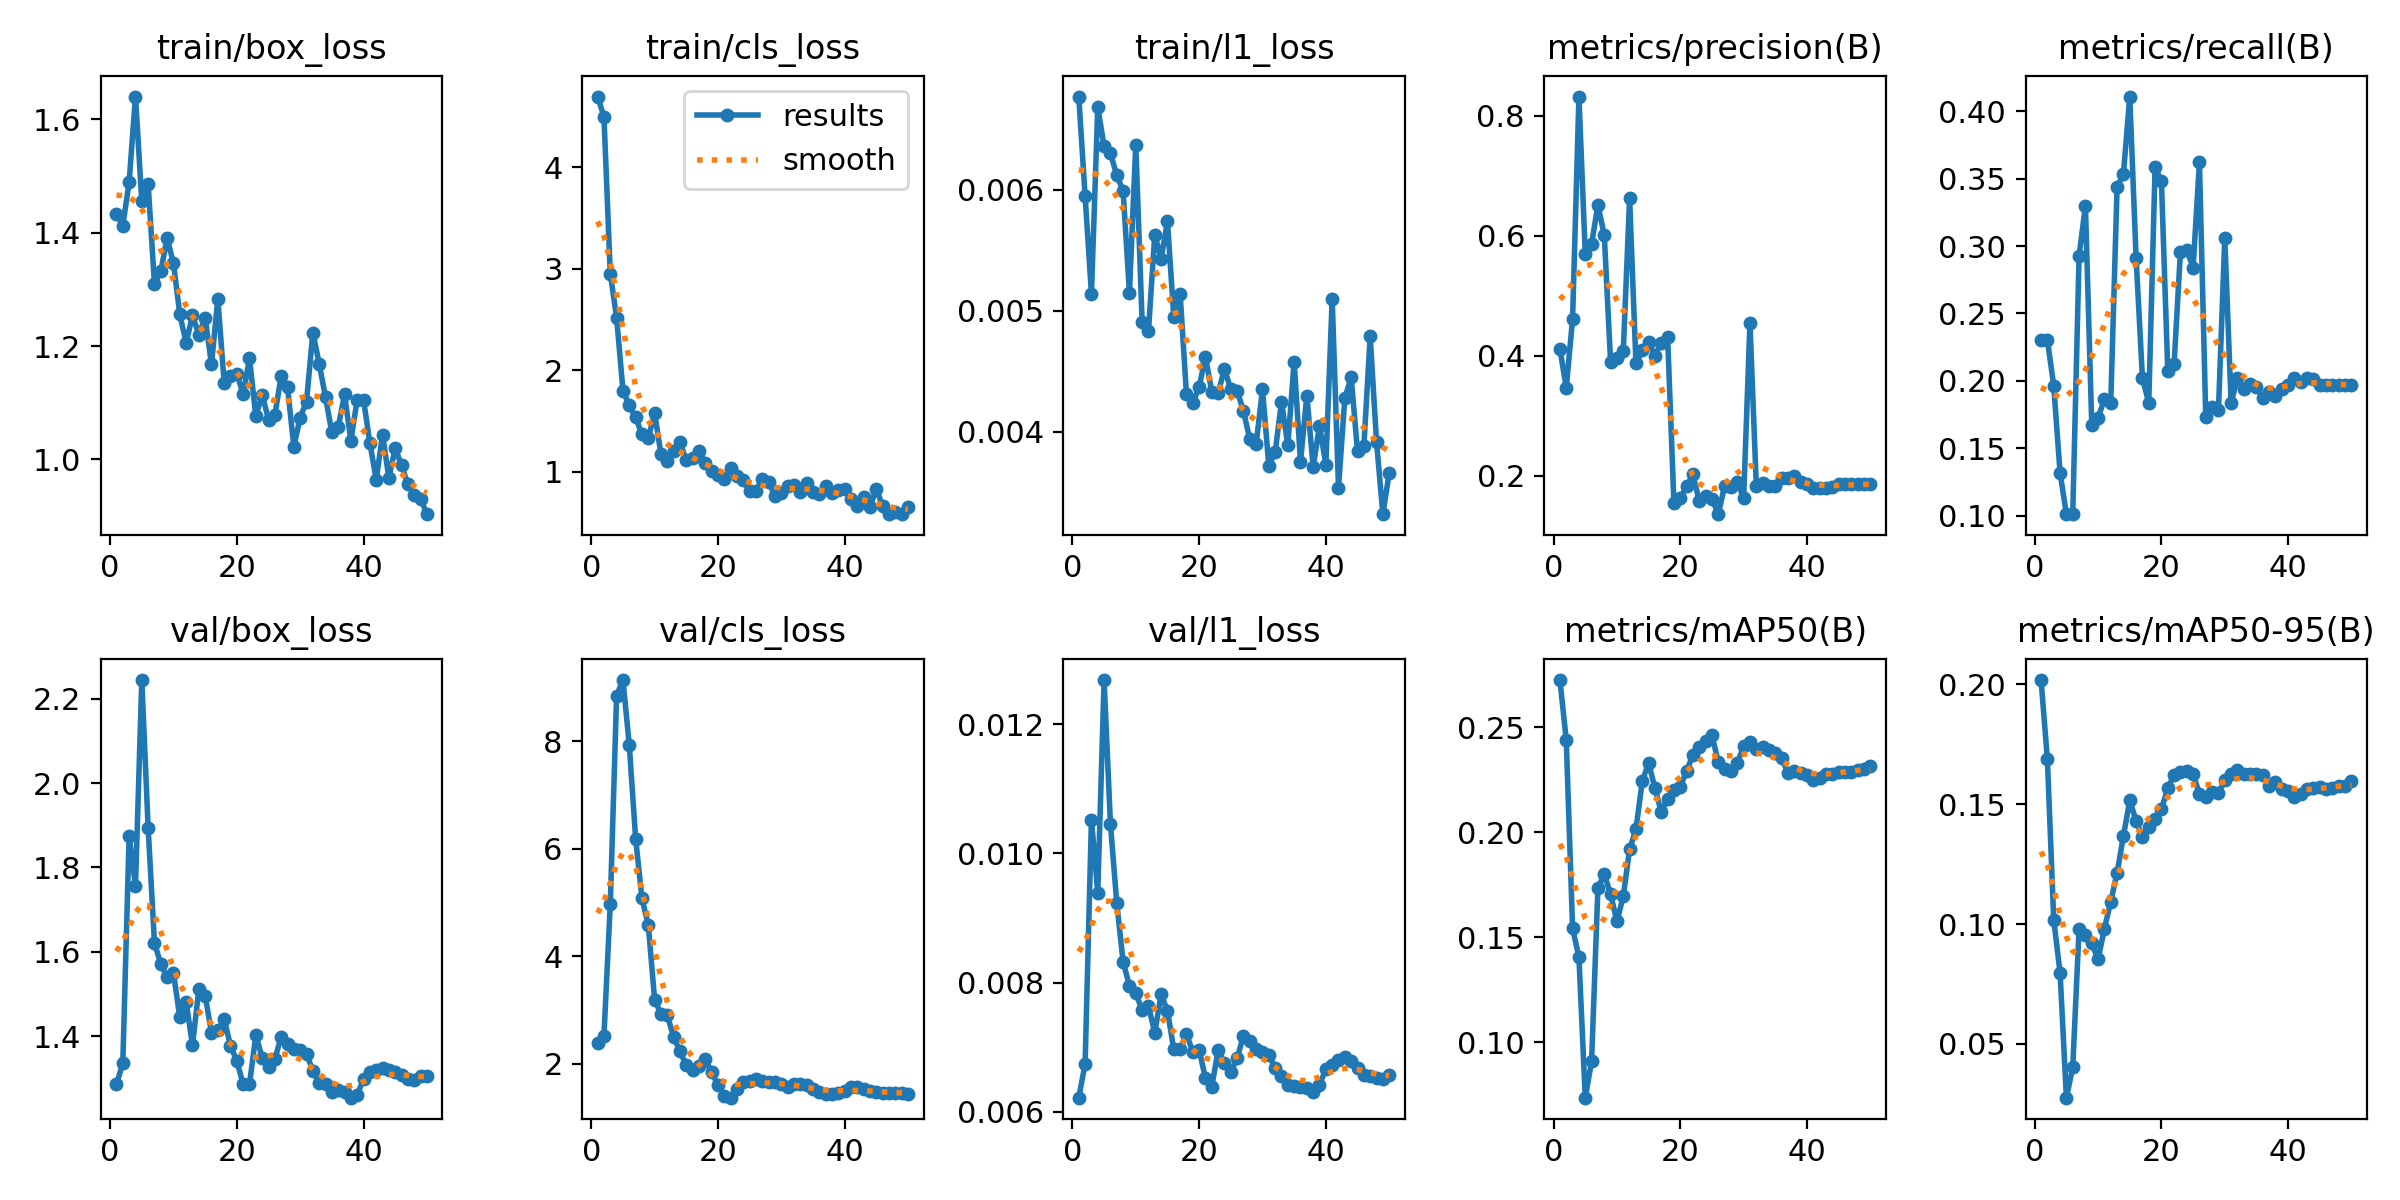

Source data for this figure (header and first rows):
epoch, time, train/box_loss, train/cls_loss, train/l1_loss, metrics/precision(B), metrics/recall(B), metrics/mAP50(B), metrics/mAP50-95(B), val/box_loss, val/cls_loss, val/l1_loss, lr/pg0, lr/pg1, lr/pg2
1, 6.895, 1.432, 4.695, 0.00677, 0.4113, 0.2303, 0.2724, 0.2018, 1.286, 2.391, 0.00622, 0.0002083, 0.0002083, 0.0002083
2, 8.469, 1.412, 4.497, 0.00595, 0.3472, 0.2304, 0.2439, 0.1687, 1.335, 2.523, 0.00674, 0.0006126, 0.0006126, 0.0006126
3, 9.831, 1.489, 2.952, 0.00514, 0.4614, 0.1963, 0.1542, 0.1017, 1.875, 4.97, 0.01052, 0.001, 0.001, 0.001
4, 11.13, 1.64, 2.518, 0.00668, 0.8322, 0.1317, 0.1406, 0.07974, 1.756, 8.846, 0.00939, 0.001176, 0.001176, 0.001176
5, 12.42, 1.456, 1.801, 0.00636, 0.5699, 0.1011, 0.07362, 0.02761, 2.244, 9.135, 0.01268, 0.001151, 0.001151, 0.001151
6, 13.69, 1.485, 1.655, 0.0063, 0.5868, 0.1011, 0.09096, 0.04032, 1.894, 7.921, 0.01045, 0.001126, 0.001126, 0.001126
7, 15, 1.31, 1.537, 0.00612, 0.6515, 0.2925, 0.1734, 0.0979, 1.62, 6.186, 0.00923, 0.001102, 0.001102, 0.001102
8, 16.44, 1.332, 1.37, 0.00599, 0.6014, 0.3298, 0.1801, 0.09529, 1.571, 5.075, 0.00832, 0.001077, 0.001077, 0.001077
9, 19.01, 1.391, 1.331, 0.00515, 0.3898, 0.1676, 0.1704, 0.09199, 1.539, 4.577, 0.00795, 0.001052, 0.001052, 0.001052
10, 20.45, 1.346, 1.581, 0.00637, 0.3963, 0.1727, 0.1576, 0.08531, 1.549, 3.189, 0.00784, 0.001027, 0.001027, 0.001027
11, 21.8, 1.256, 1.173, 0.00491, 0.4077, 0.1862, 0.1694, 0.09812, 1.445, 2.922, 0.00757, 0.001002, 0.001002, 0.001002
12, 23.1, 1.205, 1.103, 0.00483, 0.6626, 0.1835, 0.1919, 0.1094, 1.48, 2.898, 0.00764, 0.0009778, 0.0009778, 0.0009778
13, 24.39, 1.254, 1.204, 0.00563, 0.3873, 0.3437, 0.2014, 0.1214, 1.378, 2.497, 0.00722, 0.000953, 0.000953, 0.000953
14, 25.64, 1.22, 1.29, 0.00543, 0.4093, 0.3533, 0.2242, 0.1367, 1.511, 2.23, 0.00782, 0.0009283, 0.0009283, 0.0009283
15, 26.92, 1.25, 1.118, 0.00574, 0.4235, 0.4109, 0.233, 0.1516, 1.496, 1.969, 0.00756, 0.0009035, 0.0009035, 0.0009035
16, 28.24, 1.168, 1.137, 0.00495, 0.4002, 0.2912, 0.221, 0.1431, 1.408, 1.879, 0.00697, 0.0008787, 0.0008787, 0.0008787
17, 29.63, 1.283, 1.201, 0.00514, 0.4219, 0.2021, 0.2095, 0.1364, 1.414, 1.949, 0.00697, 0.000854, 0.000854, 0.000854
18, 32.12, 1.135, 1.091, 0.00431, 0.4319, 0.1835, 0.2159, 0.1405, 1.44, 2.083, 0.0072, 0.0008293, 0.0008293, 0.0008293
19, 34.14, 1.147, 1.004, 0.00424, 0.154, 0.3586, 0.2203, 0.1439, 1.377, 1.838, 0.00693, 0.0008045, 0.0008045, 0.0008045
20, 35.39, 1.151, 0.9648, 0.00437, 0.1632, 0.348, 0.2216, 0.148, 1.341, 1.61, 0.00696, 0.0007797, 0.0007797, 0.0007797
21, 36.63, 1.115, 0.9344, 0.00462, 0.1823, 0.2075, 0.229, 0.1567, 1.285, 1.401, 0.00652, 0.000755, 0.000755, 0.000755
22, 37.93, 1.179, 1.036, 0.00433, 0.2024, 0.2123, 0.2369, 0.1621, 1.285, 1.369, 0.00639, 0.0007302, 0.0007302, 0.0007302
23, 39.19, 1.076, 0.9632, 0.00432, 0.1576, 0.2959, 0.2404, 0.1633, 1.402, 1.525, 0.00696, 0.0007055, 0.0007055, 0.0007055
24, 40.45, 1.114, 0.9169, 0.00452, 0.167, 0.2969, 0.2436, 0.1638, 1.349, 1.664, 0.00675, 0.0006808, 0.0006808, 0.0006808
25, 41.7, 1.07, 0.8093, 0.00435, 0.1618, 0.284, 0.2463, 0.1627, 1.327, 1.671, 0.00662, 0.000656, 0.000656, 0.000656
26, 42.99, 1.078, 0.8111, 0.00434, 0.1361, 0.3621, 0.2332, 0.1542, 1.345, 1.716, 0.00683, 0.0006312, 0.0006312, 0.0006312
27, 45.47, 1.147, 0.9334, 0.00417, 0.1831, 0.1729, 0.2302, 0.1532, 1.398, 1.687, 0.00718, 0.0006065, 0.0006065, 0.0006065
28, 47, 1.128, 0.8973, 0.00394, 0.1809, 0.1809, 0.2293, 0.1551, 1.381, 1.666, 0.00709, 0.0005818, 0.0005818, 0.0005818
29, 48.25, 1.022, 0.7616, 0.0039, 0.19, 0.1782, 0.2329, 0.1547, 1.37, 1.654, 0.00697, 0.000557, 0.000557, 0.000557
30, 49.49, 1.074, 0.7919, 0.00435, 0.1629, 0.3059, 0.2409, 0.16, 1.366, 1.627, 0.00693, 0.0005322, 0.0005322, 0.0005322
31, 51.34, 1.102, 0.8637, 0.00372, 0.4546, 0.1835, 0.243, 0.1627, 1.357, 1.575, 0.00688, 0.0005075, 0.0005075, 0.0005075
32, 52.78, 1.224, 0.8722, 0.00383, 0.1839, 0.2021, 0.2395, 0.1642, 1.318, 1.624, 0.00668, 0.0004827, 0.0004827, 0.0004827
33, 54.43, 1.169, 0.8067, 0.00425, 0.1878, 0.1941, 0.2405, 0.1624, 1.288, 1.63, 0.00655, 0.000458, 0.000458, 0.000458
34, 55.7, 1.109, 0.8929, 0.00389, 0.1835, 0.198, 0.2389, 0.1627, 1.285, 1.613, 0.00641, 0.0004332, 0.0004332, 0.0004332
35, 57.23, 1.048, 0.8048, 0.00458, 0.1827, 0.1951, 0.2376, 0.1624, 1.268, 1.539, 0.0064, 0.0004085, 0.0004085, 0.0004085
36, 59.03, 1.057, 0.7776, 0.00375, 0.1969, 0.1874, 0.2352, 0.1622, 1.272, 1.479, 0.00639, 0.0003837, 0.0003837, 0.0003837
37, 60.7, 1.115, 0.8575, 0.0043, 0.197, 0.1915, 0.2283, 0.1576, 1.267, 1.437, 0.00637, 0.000359, 0.000359, 0.000359
38, 61.94, 1.033, 0.7939, 0.00371, 0.1999, 0.1888, 0.2293, 0.1595, 1.254, 1.434, 0.00631, 0.0003343, 0.0003343, 0.0003343
39, 63.2, 1.106, 0.8238, 0.00405, 0.1904, 0.1941, 0.2279, 0.1565, 1.26, 1.451, 0.00642, 0.0003095, 0.0003095, 0.0003095
40, 64.46, 1.105, 0.8293, 0.00373, 0.1861, 0.1968, 0.227, 0.1554, 1.298, 1.495, 0.00666, 0.0002848, 0.0002848, 0.0002848
41, 67.16, 1.029, 0.73, 0.0051, 0.1791, 0.2021, 0.225, 0.1531, 1.314, 1.56, 0.00673, 0.00026, 0.00026, 0.00026
42, 69.07, 0.964, 0.6665, 0.00354, 0.1802, 0.1993, 0.2258, 0.1543, 1.319, 1.56, 0.0068, 0.0002352, 0.0002352, 0.0002352
43, 70.41, 1.044, 0.7489, 0.00428, 0.1792, 0.2021, 0.2276, 0.1565, 1.325, 1.533, 0.00685, 0.0002105, 0.0002105, 0.0002105
44, 72.25, 0.9676, 0.6571, 0.00445, 0.1808, 0.2014, 0.2279, 0.1567, 1.32, 1.5, 0.00678, 0.0001857, 0.0001857, 0.0001857
45, 73.95, 1.02, 0.8323, 0.00384, 0.1861, 0.1968, 0.2285, 0.1571, 1.316, 1.469, 0.00668, 0.000161, 0.000161, 0.000161
46, 75.16, 0.9894, 0.663, 0.00388, 0.1858, 0.1968, 0.2284, 0.1565, 1.307, 1.455, 0.00657, 0.0001363, 0.0001363, 0.0001363
47, 76.42, 0.9565, 0.5867, 0.00479, 0.1857, 0.1968, 0.2287, 0.1567, 1.298, 1.455, 0.00656, 0.0001115, 0.0001115, 0.0001115
48, 77.7, 0.9365, 0.6096, 0.00392, 0.1862, 0.1968, 0.2297, 0.1576, 1.296, 1.461, 0.00652, 8.675e-05, 8.675e-05, 8.675e-05
49, 78.95, 0.9309, 0.5838, 0.00332, 0.1857, 0.1968, 0.23, 0.1578, 1.304, 1.451, 0.00651, 6.2e-05, 6.2e-05, 6.2e-05
50, 80.18, 0.9035, 0.6553, 0.00366, 0.1867, 0.1968, 0.2315, 0.1596, 1.304, 1.445, 0.00657, 3.725e-05, 3.725e-05, 3.725e-05
